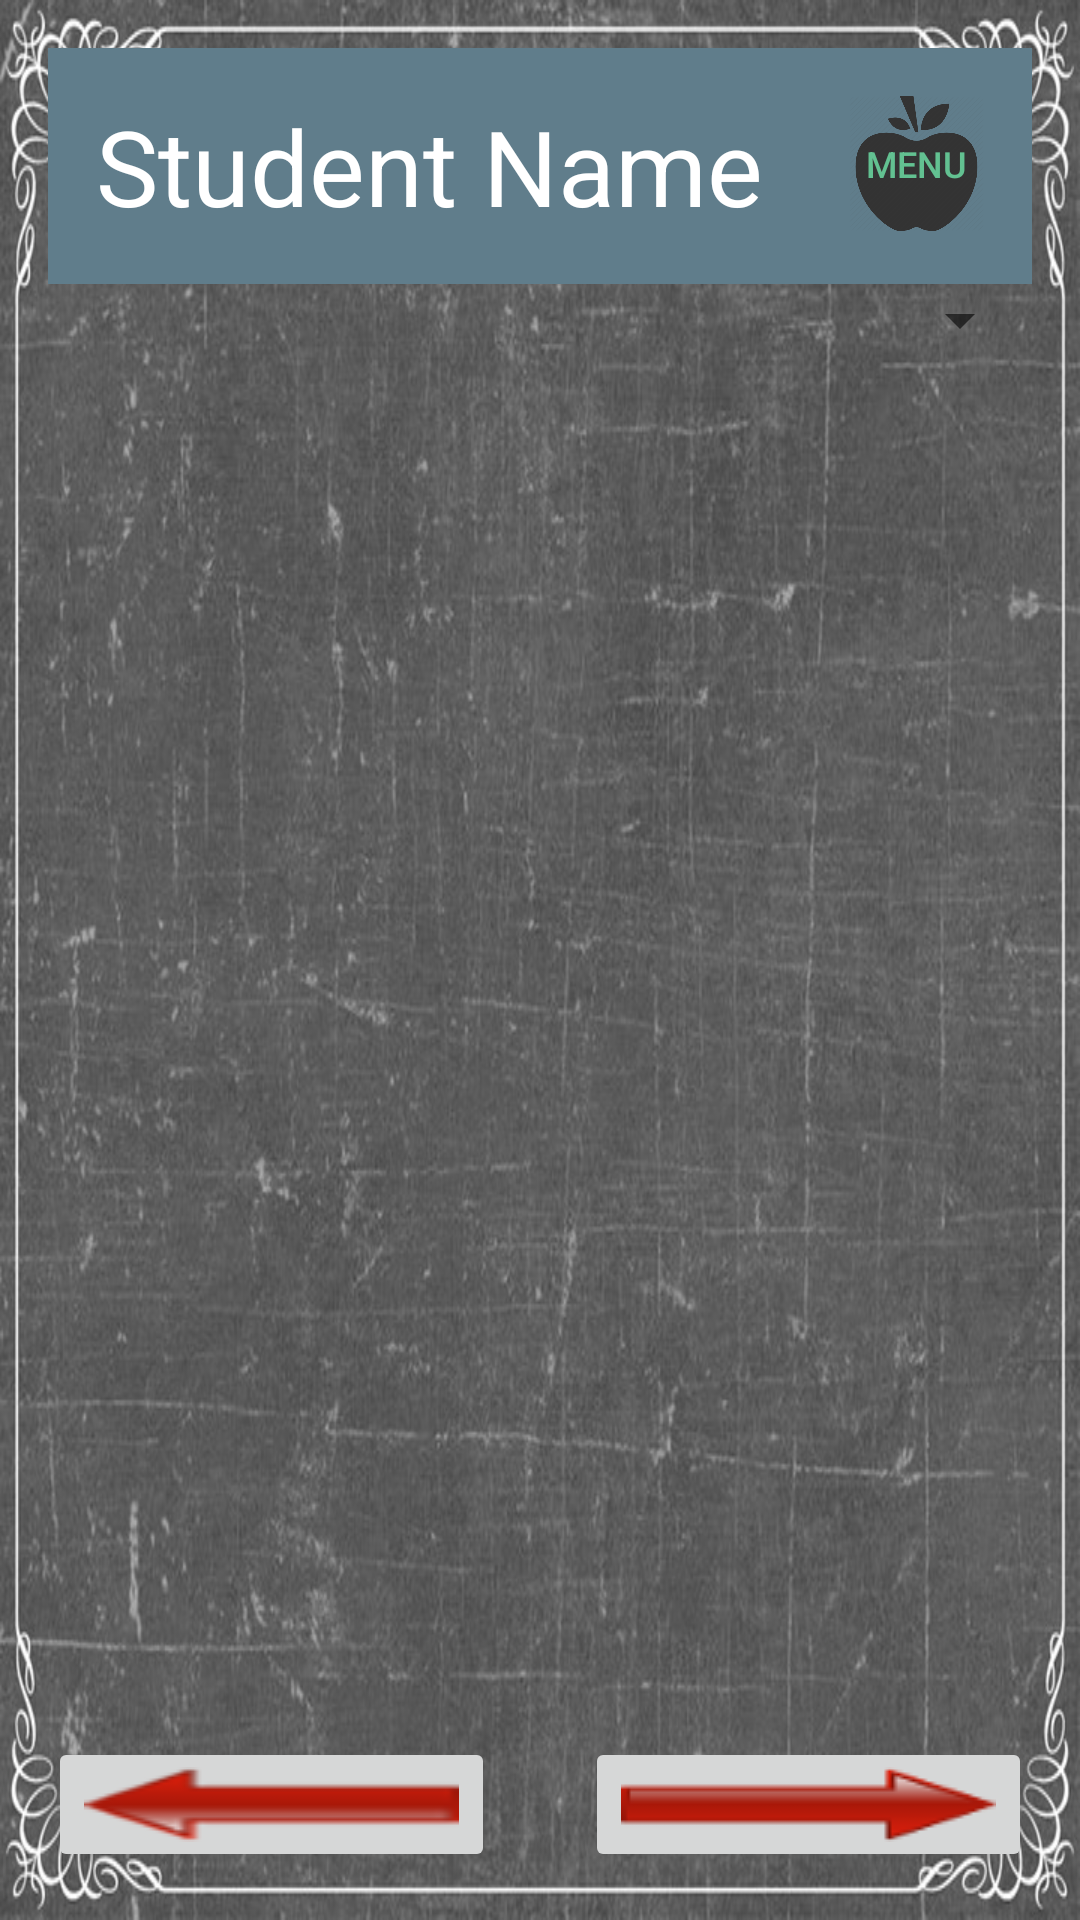

Layout XML and referenced resources for this Android screen:
<!-- AndroidManifest.xml: application theme AppTheme -->
<!-- res/layout/activity_units_choose_screen.xml -->
<?xml version="1.0" encoding="utf-8"?>
<RelativeLayout xmlns:android="http://schemas.android.com/apk/res/android"
    xmlns:tools="http://schemas.android.com/tools"
    android:layout_width="match_parent"
    android:layout_height="match_parent"
    android:paddingBottom="@dimen/activity_vertical_margin"
    android:paddingLeft="@dimen/activity_horizontal_margin"
    android:paddingRight="@dimen/activity_horizontal_margin"
    android:paddingTop="@dimen/activity_vertical_margin"
    tools:context=".ActivityUnitsChooseScreen"
    android:id="@+id/activity__units_choose_screen"
    android:background="@drawable/school_backround">

    <include
        android:id="@+id/toolbar"
        layout="@layout/fragment_toolbar">

    </include>

    <Spinner
        android:layout_below="@+id/toolbar"
        android:layout_width="match_parent"
        android:layout_height="wrap_content"
        android:id="@+id/units_week_chooser"
        android:layout_centerHorizontal="true" />

    <ListView
        android:layout_width="match_parent"
        android:layout_height="wrap_content"
        android:id="@+id/units_week_list_view"
        android:layout_below="@+id/units_week_chooser"
        android:layout_alignParentStart="true"
        android:layout_above="@+id/units_previous_button" />

    <ImageButton
        android:layout_width="wrap_content"
        android:layout_height="wrap_content"
        android:id="@+id/units_previous_button"
        android:layout_alignParentBottom="true"
        android:src="@drawable/left_arrow"/>

    <ImageButton
        android:layout_width="wrap_content"
        android:layout_height="wrap_content"
        android:id="@+id/units_next_button"
        android:src="@drawable/right_arrow"
        android:layout_below="@+id/units_week_list_view"
        android:layout_alignEnd="@+id/units_week_list_view" />
</RelativeLayout>
<!-- res/layout/fragment_toolbar.xml (included above) -->
<android.support.v7.widget.Toolbar xmlns:android="http://schemas.android.com/apk/res/android"
    android:id="@+id/fragment_toolbar"
    android:layout_width="match_parent"
    android:layout_height="wrap_content"
    android:background="@color/primary"
    android:minHeight="?attr/actionBarSize">

    <RelativeLayout
        android:layout_width="match_parent"
        android:layout_height="match_parent"
        android:layout_margin="16dp">

        <TextView
            android:id="@+id/student_name"
            android:layout_width="wrap_content"
            android:layout_height="wrap_content"
            android:layout_alignParentStart="true"
            android:layout_centerVertical="true"
            android:maxLines="1"
            android:text="Student Name"
            android:textAppearance="?android:attr/textAppearanceLarge"
            android:textColor="@color/icons"
            android:textSize="35dp" />

        <Button
            android:id="@+id/menu_button"
            android:layout_width="45dp"
            android:layout_height="45dp"
            android:layout_alignParentEnd="true"
            android:layout_alignParentTop="true"
            android:background="@drawable/apple_icon"
            android:text="Menu"
            android:textSize="12sp"
            android:textColor="#b675fbb8" />
    </RelativeLayout>

</android.support.v7.widget.Toolbar>
<!-- resources referenced by this layout -->
<resources>
  <color name="icons">#FFFFFF</color>
  <color name="primary">#607D8B</color>
  <dimen name="activity_horizontal_margin">16dp</dimen>
  <dimen name="activity_vertical_margin">16dp</dimen>
  <!-- drawable apple_icon: png bitmap (drawable, 20014 bytes) -->
  <!-- drawable left_arrow: png bitmap (drawable, 1878 bytes) -->
  <!-- drawable right_arrow: png bitmap (drawable, 1433 bytes) -->
  <!-- drawable school_backround: jpg bitmap (drawable, 140958 bytes) -->
  <style name="AppTheme" parent="Theme.AppCompat.Light.NoActionBar">
          
          <item name="colorPrimary">@color/primary</item>
          <item name="colorAccent">@color/accent</item>
          <item name="colorPrimaryDark">@color/primary_dark</item>
          <item name="android:textColorPrimary">@color/icons</item>
      </style>
  <color name="accent">#FF4081</color>
  <color name="primary_dark">#455A64</color>
</resources>
